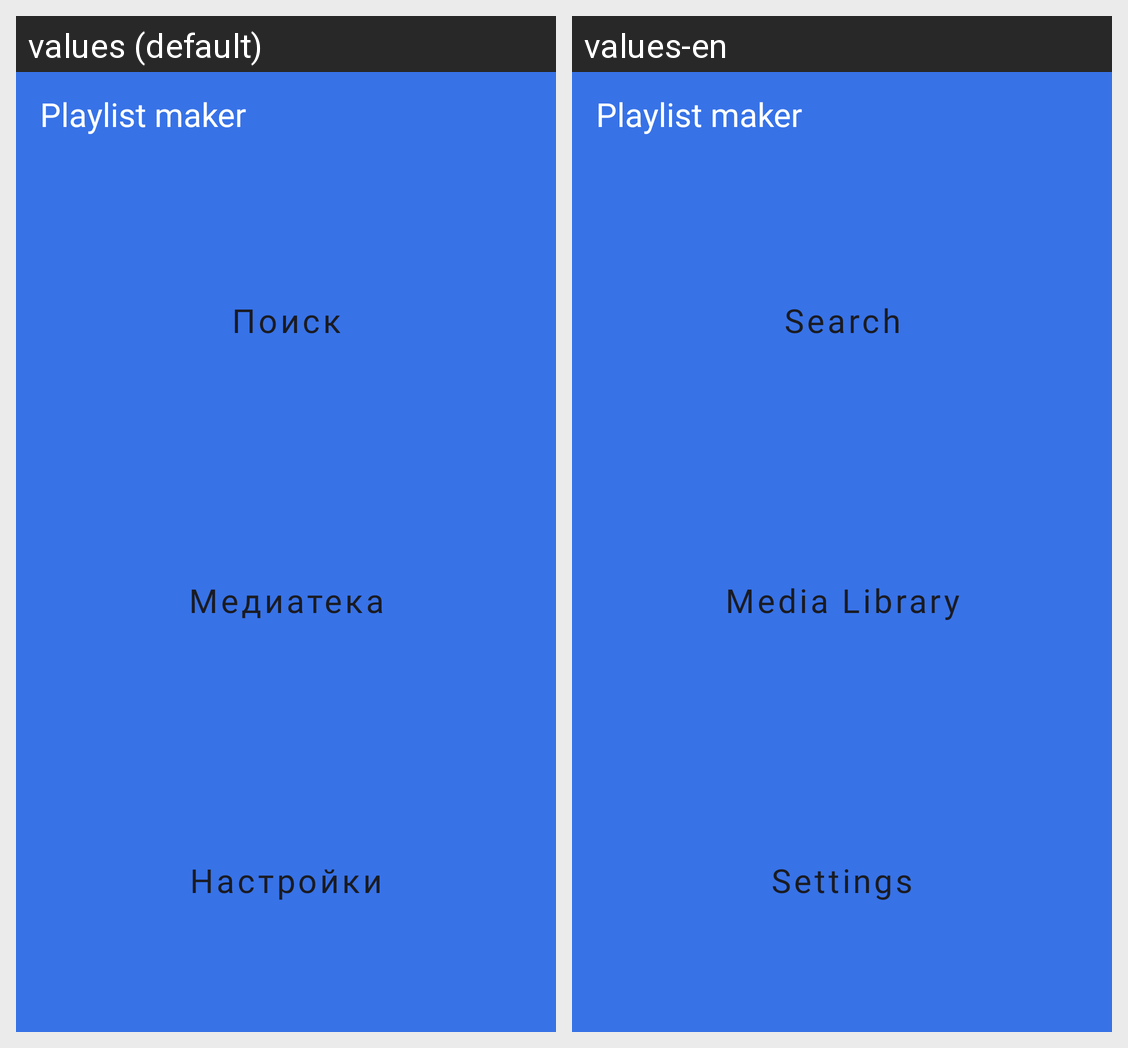

Strings drawn on this Android screen and how each of the app's shown locales translates them:
Android screen res/layout/activity_main.xml rendered under 2 locales, left to right: values (default), values-en. Device: Nexus 5 (rendered at 1080×1920; each locale shown at half size, 540×960, under a caption strip naming it); theme Base.Theme.PlaylistMaker.
Strings drawn on this screen, with the default value and each locale's value (text and hints the layout hard-codes, and strings that could not be matched under every locale, appear in the picture but are not listed):

app_name
  values: Playlist maker
  values-en: Playlist maker

search
  values: Поиск
  values-en: Search

media
  values: Медиатека
  values-en: Media Library

settings
  values: Настройки
  values-en: Settings
